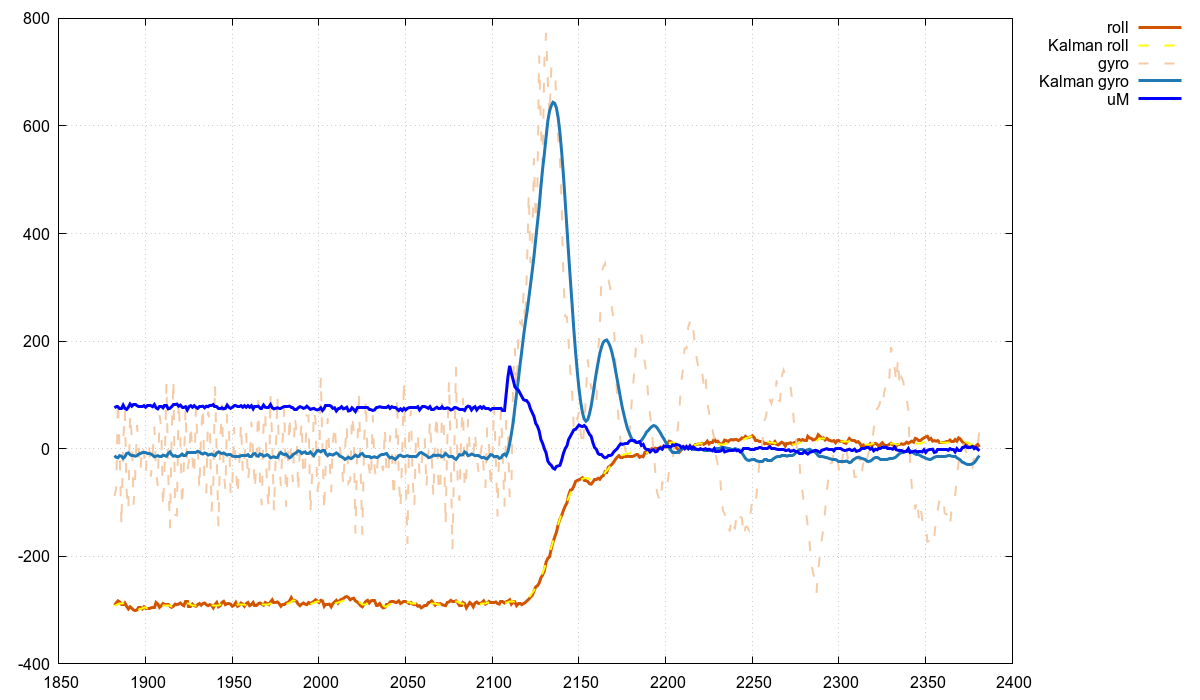

Source data for this figure (header and first rows):
index, roll_H, Kalman_roll, gyro_x, Kalman_gyro, torque
1882, -291, -292, -88, -13, 76
1883, -287, -291, -73, -16, 79
1884, -283, -289, 90, -17, 79
1885, -285, -288, -8, -13, 75
1886, -290, -288, -144, -14, 75
1887, -290, -288, 10, -18, 81
1888, -287, -289, 71, -15, 75
1889, -293, -289, -78, -9, 73
1890, -298, -292, -115, -8, 77
1891, -294, -294, 65, -11, 83
1892, -297, -295, 23, -13, 79
1893, -300, -296, -104, -13, 83
1894, -301, -298, -49, -14, 83
1895, -300, -299, 44, -13, 80
1896, -296, -299, 0, -10, 78
1897, -296, -298, -41, -9, 78
1898, -298, -297, 6, -8, 78
1899, -294, -296, -8, -8, 80
1900, -297, -296, -45, -8, 77
1901, -298, -297, 1, -9, 80
1902, -298, -297, 4, -9, 80
1903, -296, -297, -52, -10, 80
1904, -295, -297, -12, -12, 78
1905, -295, -296, 41, -15, 82
1906, -286, -294, -43, -14, 76
1907, -289, -292, -69, -13, 74
1908, -295, -292, 62, -14, 78
1909, -292, -293, 40, -14, 78
1910, -288, -292, -110, -12, 76
1911, -290, -291, -26, -13, 80
1912, -290, -291, 123, -14, 80
1913, -290, -291, -46, -9, 74
1914, -293, -291, -148, -6, 75
1915, -295, -293, 22, -11, 78
1916, -293, -293, 130, -14, 82
1917, -289, -293, -123, -13, 82
1918, -290, -291, -124, -15, 83
1919, -289, -290, 91, -15, 79
1920, -287, -290, 18, -13, 81
1921, -290, -290, -108, -10, 77
1922, -292, -291, -32, -12, 77
1923, -285, -289, 75, -12, 78
1924, -285, -288, -43, -7, 72
1925, -293, -288, -20, -7, 78
1926, -293, -290, 45, -7, 80
1927, -289, -291, -20, -7, 77
1928, -292, -291, -51, -7, 80
1929, -293, -292, 77, -7, 77
1930, -290, -291, 4, -5, 75
1931, -288, -291, -76, -6, 78
1932, -291, -291, 30, -9, 78
1933, -288, -290, 78, -10, 79
1934, -287, -288, -79, -8, 76
1935, -290, -289, -81, -9, 79
1936, -292, -289, 69, -12, 78
1937, -290, -290, 52, -11, 80
1938, -291, -291, -117, -10, 80
1939, -296, -292, -69, -12, 82
1940, -290, -292, 120, -13, 79
1941, -286, -291, -16, -8, 79
... 440 more rows
